pico-8 play session: hold → + tap 🅾, after a click and taps of 🅾, ❎, 🅾+❎, 🅾 in the second before t = 0

[t = 1 s] hold → ~1s, tap 🅾 ~2×
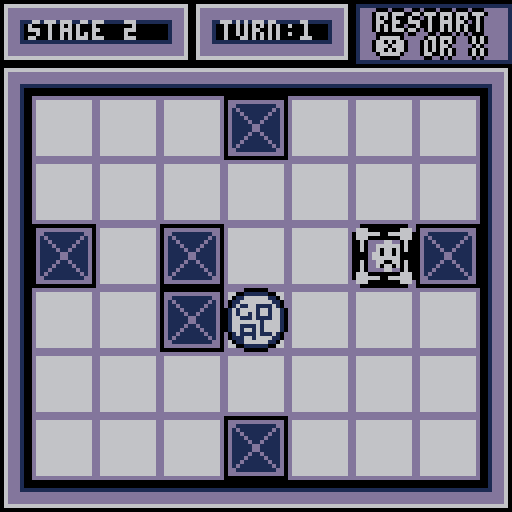

pico-8 cartridge
version 29
__lua__
--update
pal(4,0)
l_col =0
function _init()
now_playing =-1
message =false
move_title()
--move_game()
stage=1
move_angle = "no"
music_on =true
music_play(10)
stage_time = 0
game_clear =false
end

function move_game()
update_now =update_game
draw_now =draw_game
end

function _update()
update_now()
end

function update_game()

music_play(0)

 if stage_change then
  stage_set()
 end
--item_move()
if not goal_check() then
 if message == false then

 p_move()
 item_check_add()
 
 item_del()
 item_move()
 else
  show_message()
 end
end

 if goal_check() then
  goal_result()
 end

--[[
 if btnp(🅾️) then
  --stage +=1
  goal_result()
 end
]]
--[[
if stage > 5 then
stage=1
end
]]
camera(map_x,map_y)

if stage >=22 then
game_clear =true
move_title()
end

end

function music_play(no)
 if music_on then
 if now_playing ~= no then
  music(no)
  now_playing =no
 end
 end
end
-->8
--draw
function _draw()
draw_now()
--print(stat(8),100,1,15)
end

function draw_game()

--rectfill(0,0,128,128,2)
map(map_x/8,map_y/8,map_x,map_y,16,16)
--map(0,0,0,0,128,128)

goal_draw()
item_draw()
p_draw()
stage_draw()

if message then
local xx =((stage-1)%8)*16*8
local yy =16*(flr((stage-1)/8))*8
rect(16+((stage-1)%8)*16*8,
32+16*(flr((stage-1)/8))*8,
112+((stage-1)%8)*16*8,
112+16*(flr((stage-1)/8))*8,4)
rect(17+((stage-1)%8)*16*8,
33+16*(flr((stage-1)/8))*8,
111+((stage-1)%8)*16*8,
111+16*(flr((stage-1)/8))*8,1)
rect(18+((stage-1)%8)*16*8,
34+16*(flr((stage-1)/8))*8,
110+((stage-1)%8)*16*8,
110+16*(flr((stage-1)/8))*8,4)
rectfill(19+((stage-1)%8)*16*8,
35+16*(flr((stage-1)/8))*8,
109+((stage-1)%8)*16*8,
109+16*(flr((stage-1)/8))*8,6)

printc("button 🅾️ then",25+xx,40+yy,6,1)
printc("let go the boxes",25+xx,50+yy,6,1)
spr(10,65+xx,70+yy,2,2)
 if message_time %80 <= 30 then
  spr(39,49+xx,70+yy,2,2)
 else spr(37,49+xx,70+yy,2,2)
 end
else
end
--check
--[[
print("p.x:"..p.x,flr(p.x/128)*128,20,8)
print("p.y:"..p.y,flr(p.x/128)*128,26,8)
print("x_b:"..p.x_before,flr(p.x/128)*128,17+15,8)
print("y_b:"..p.y_before,flr(p.x/128)*128,25+13,8)
print(move_angle,flr(p.x/128)*128,33+12,8)
print(p.right,flr(p.x/128)*128,42+12,11)
print(p.left,flr(p.x/128)*128,50+12,11)
print(p.up,flr(p.x/128)*128,58+12,11)
print(p.down,flr(p.x/128)*128,64+12,11)
print(item_no,a+flr(p.x/128)*128,80+12,8)
for item in all(items) do
 print(item.catch,item.x,item.y,9)
  print(item.no,item.x,item.y+9,9)
ebd
]]end

function show_message()
 message_time +=1
 if message_time >= 80 then
 message_time =0 end
 if btn(⬅️) or btn(➡️)
 or btn(⬇️) or btn(⬆️)
 or btn(❎) or btn(🅾️) then
  message =false
 end
 
end

-->8
--player
p={}
p.x = 40
p.y = 40
p.x_before =1
p.y_before =1
p.w = 16
p.h = 16
p.catch ="not"
p.right =false
p.left =false
p.up =false
p.down =false
p.spd =4
tyousei = 0
--move_angle = "no"
move_stop = false
first =true
item_stop =false
p.spr = 0
tesuu = 0
snd_time=0

function p_move()
--p.x_before =p.x
--p.y_before =p.y
item_stop =false

 if move_angle =="no" then
  p.spr =0
  
  --[[if(snd_time >=30)then
  sfx(-1)
  snd_time = 0
  end]]
  
  snd_once1 =true
  snd_once2 =true
  
  p.x_before =p.x
  p.y_before =p.y
  for item in all(items) do
   if item.get ==true then
    item.catch =true
    if item.aim =="right" then
     p.right = true
     p.catch = "right"
    elseif item.aim =="left" then
     p.left = true
     p.catch = "left"
    elseif item.aim =="up" then
     p.up =true
     p.catch = "up"
    elseif item.aim =="down" then
     p.down =true
     p.catch = "down"
    end 
   end
  end
  
  if btnp(➡️) then
   move_angle ="right"
   tesuu +=1
  elseif btnp(⬅️) then
   move_angle ="left"
   tesuu +=1
  elseif btnp(⬆️) then
   move_angle ="up"
   tesuu +=1
  elseif btnp(⬇️) then
   move_angle ="down"
   tesuu +=1
  elseif btnp(❎) then
   stage_change =true
  elseif btnp(🅾️) and p.catch != "not" then
   item_leave()
   p.catch ="not"
   p.right =false
   p.left =false
   p.up =false
   p.down =false 
   --tesuu +=1
   sfx(15)
  end
  
  if collision_item(p.x,p.y,p.w,p.h,0,move_angle)
  or (p_go_no_catch() and
  (p.up and
   (collision_item(p.x_before,p.y_before-16,p.w,p.h,0,move_angle)
   or collision_item(p.x_before,p.y_before-16,p.w,p.h,1,move_angle)) )
  or (p.down and
   (collision_item(p.x_before,p.y_before+16,p.w,p.h,0,move_angle)
   or collision_item(p.x_before,p.y_before+16,p.w,p.h,1,move_angle)))
  or(p.right and
   (collision_item(p.x_before+16,p.y_before,p.w,p.h,0,move_angle)
   or collision_item(p.x_before+16,p.y_before,p.w,p.h,1,move_angle)))
  or(p.left and
   (collision_item(p.x_before-16,p.y_before,p.w,p.h,0,move_angle)
   or collision_item(p.x_before-16,p.y_before,p.w,p.h,1,move_angle)))
  )
  then
   move_angle = "no"
   tesuu -=1
  
  end
  
 else
 --move actually
 if snd_once1 then
 sfx(11)
 snd_once1 =false
 end
 
  if move_angle == "right" then
   p.x+=p.spd
   p.spr =2
  elseif move_angle =="left" then
   p.x-=p.spd
   p.spr =4
  elseif move_angle =="up" then
   p.y-=p.spd
   p.spr =6
  elseif move_angle =="down" then
   p.y+=p.spd
   p.spr =8
  end
 
 
 --item collision
  if p.catch != "not" and (
  (p.up and
   (collision_item(p.x_before,p.y_before-16,p.w,p.h,0,move_angle)
   or collision_item(p.x_before,p.y_before-16,p.w,p.h,1,move_angle)))
  or (p.down and
   (collision_item(p.x_before,p.y_before+16,p.w,p.h,0,move_angle)
   or collision_item(p.x_before,p.y_before+16,p.w,p.h,1,move_angle)))
  or(p.right and
   (collision_item(p.x_before+16,p.y_before,p.w,p.h,0,move_angle)
   or collision_item(p.x_before+16,p.y_before,p.w,p.h,1,move_angle)))
  or(p.left and
   (collision_item(p.x_before-16,p.y_before,p.w,p.h,0,move_angle)
   or collision_item(p.x_before-16,p.y_before,p.w,p.h,1,move_angle)))
  )
  then  
  item_stop =true
   
    if move_angle == "right" then
    if (p.x_before+8)%16 != 0 then
    p.x_before = flr((p.x_before - 8-tyousei)/16)*16 +8
    end
    p.x -= p.spd+p.spd*1.5
     if p.x_before > p.x then
      p.x = p.x_before     
     end
    end
    if move_angle == "left" then
    if (p.x_before+8)%16 != 0 then
    p.x_before = flr((p.x_before + 8+tyousei)/16)*16 +8
    end
    p.x += p.spd+p.spd*1.5
     if p.x_before < p.x then
      p.x = p.x_before
     end
    end
    if move_angle == "up" then
     if (p.y_before+8)%16 != 0 then
     p.y_before = flr((p.y_before + 8+tyousei)/16)*16 +8
     end
     p.y += p.spd+p.spd*1.5
     if p.y_before < p.y then
      p.y = p.y_before
     end
    end
    if move_angle == "down" then
    if (p.y_before+8)%16 != 0 then
     p.y_before = flr((p.y_before - 8-tyousei)/16)*16 +8
    end
     p.y -= p.spd+p.spd*1.5
     if p.y_before > p.y then
      p.y = p.y_before
     end
    end
   
  else
  --player collision
  if collision(p,0,move_angle)
  or item_check() 
  or (item_each_col() and p_go_no_catch())
  then
   --move stop
  if snd_once2 then
   sfx(-1)
   sfx(12)
   snd_once2 =false
  else
   snd_time+=1 
  end
   if move_angle == "right" then
    p.x = flr((p.x - 8)/16)*16 +8
    p.x_before += p.spd+2
    
     if p.x_before > p.x then
      p.x_before = p.x
     end
   elseif move_angle =="left" then
    p.x = flr((p.x + 8)/16)*16 +8
    p.x_before -= p.spd+2
    
     if p.x_before < p.x then
      p.x_before = p.x
     end
   elseif move_angle =="up" then
    p.y = flr((p.y + 8)/16)*16 +8
    p.y_before -= p.spd+2
    
     if p.y_before < p.y then
      p.y_before = p.y
     end
   elseif move_angle =="down" then
    p.y = flr((p.y - 8)/16)*16 +8
    p.y_before += p.spd+2
   
     if p.y_before > p.y then
      p.y_before = p.y
     end
   end
   
   
   end  

  end
  if p.x == p.x_before and
   p.y == p.y_before then
   
    move_angle ="no"
   end
--  if flr((p.x - 8)/16)
 end



end

function p_draw()
spr(p.spr,p.x_before,p.y_before,2,2)

--print(a,flr(p.x/128)*128,100+12,9)
--print(collision2(p.x_before,p.y_before-16,p.w,p.h,move_angle),100,50,12)

--[[print("r:"..(collision(p,0,"right") and "true" or "false"),100,16,8)
print("l:"..(collision(p,0,"left") and "true" or "false"),100,25,8)
print("u:"..(collision(p,0,"up") and "true" or "false"),100,34,8)
print("d:"..(collision(p,0,"down") and "true" or "false"),100,43,8)
]]
--p.x and p.x_beforecheck]]

--line(p.x_before,p.y_before,p.x,p.y,9)

if move_angle =="left" then
 line(p.x,p.y+2,p.x,p.y+p.h-3,l_col)
 line(p.x+1,p.y+4,p.x+1,p.y+p.h-5,l_col)
 rectfill(p.x,p.y+7,p.x_before+2,p.y_before+8,l_col)
else
 line(p.x_before,p.y_before+2,p.x_before,p.y_before+p.h-3,l_col)
 line(p.x_before+1,p.y_before+4,p.x_before+1,p.y_before+p.h-5,l_col)
 rectfill(p.x_before,p.y_before+7,p.x_before+2,p.y_before+8,l_col)
end

if move_angle =="right" then
 line(p.x+p.w-1,p.y+2,p.x+p.w-1,p.y+p.h-3,l_col)
 line(p.x+p.w-2,p.y+4,p.x+p.w-2,p.y+p.h-5,l_col)
 rectfill(p.x+p.w-1,p.y+7,p.x_before+p.w-3,p.y_before+8,l_col)
else
 line(p.x_before+p.w-1,p.y_before+2,p.x_before+p.w-1,p.y_before+p.h-3,l_col)
 line(p.x_before+p.w-2,p.y_before+4,p.x_before+p.w-2,p.y_before+p.h-5,l_col)
 rectfill(p.x_before+p.w-1,p.y_before+7,p.x_before+p.w-3,p.y_before+8,l_col)
end

if move_angle =="up" then
 line(p.x+2,p.y,p.x+p.w-3,p.y,l_col)
 line(p.x+4,p.y+1,p.x+p.w-5,p.y+1,l_col)
 rectfill(p.x+7,p.y,p.x_before+8,p.y_before+2,l_col)
else
 line(p.x_before+2,p.y_before,p.x_before+p.w-3,p.y_before,l_col)
 line(p.x_before+4,p.y_before+1,p.x_before+p.w-5,p.y_before+1,l_col)
 rectfill(p.x_before+7,p.y_before,p.x_before+8,p.y_before+2,l_col)
end

if move_angle =="down" then
 line(p.x+2,p.y+p.h-1,p.x+p.w-3,p.y+p.h-1,l_col)
 line(p.x+4,p.y+p.h-2,p.x+p.w-5,p.y+p.h-2,l_col)
 rectfill(p.x+7,p.y+p.h-1,p.x_before+8,p.y_before+p.h-3,l_col)
else
 line(p.x_before+2,p.y_before+p.h-1,p.x_before+p.w-3,p.y_before+p.h-1,l_col)
 line(p.x_before+4,p.y_before+p.h-2,p.x_before+p.w-5,p.y_before+p.h-2,l_col)
 rectfill(p.x_before+7,p.y_before+p.h-1,p.x_before+8,p.y_before+p.h-3,l_col)
end

end


-->8
--collision
function get_map_flag(x,y,z)
 local celx = flr(x/8)
 local cely = flr(y/8)
 local celc = mget(celx,cely)
 return fget(celc,z)
end

function collision(obj,tag,angle)
 --obj = hairetu
local x =obj.x local y =obj.y
local w =obj.w local h =obj.h

if angle =="right" then
 if get_map_flag(x+w-1,y,tag) or
    get_map_flag(x+w-1,y+h-1,tag)
 then return true
 else return false
 end
elseif angle =="left" then
 if get_map_flag(x,y,tag) or
    get_map_flag(x,y+h-1,tag)
 then return true
 else return false
 end
elseif angle =="up" then
 if get_map_flag(x,y,tag) or
    get_map_flag(x+w-1,y,tag)
 then return true
 else return false
 end
elseif angle =="down" then
 if get_map_flag(x,y+h-1,tag) or
    get_map_flag(x+w-1,y+h-1,tag)
 then return true
 else return false
 end
end

end

function collision_item(x,y,w,h,tag,angle)

if angle =="right" then
 if get_map_flag(x+w,y,tag) or
    get_map_flag(x+w,y+h-1,tag)
 then return true
 else return false
 end
elseif angle =="left" then
 if get_map_flag(x-1,y,tag) or
    get_map_flag(x-1,y+h-1,tag)
 then return true
 else return false
 end
elseif angle =="up" then
 if get_map_flag(x,y-1,tag) or
    get_map_flag(x+w-1,y-1,tag)
 then return true
 else return false
 end
elseif angle =="down" then
 if get_map_flag(x,y+h,tag) or
    get_map_flag(x+w-1,y+h,tag)
 then return true
 else return false
 end
end

end

function p_go_no_catch() 
  if move_angle == "right" then
   if p.right then
    return true
   end
  elseif move_angle =="left" then
   if p.left then
    return true
   end
  elseif move_angle =="up" then
   if p.up then
    return true
   end
  elseif move_angle =="down" then
   if p.down then
    return true
   end
  end
  return false
end
-->8
--goal
goal={}
--goal.stage = 1
--goal.goal = false
goal_x =0
goal_y =0
goal_time =0

function goal_check()

 if move_angle =="no" and
    goal_x == p.x and
    goal_y == p.y then
  
  return true
  
 else
  return false
 end
 
end

function goal_result()
 if goal_time ==5 then
 sfx(13)
 end
 
 if goal_time %12 <6 then
 p.spr =12
 else
 p.spr =14
 end
  
 if goal_time>36
 then
 stage_change =true
 stage += 1
 goal_time =0
 end
 goal_time +=1
end



function goal_draw()
--if flr(stage_time/30) = 0 then
-- spr(72+2*flr(stage_time/20),goal_x,goal_y,2,2)
spr(34,goal_x,goal_y,2,2)
end
-->8
--stage
map_x =0
map_y =0
stage_change =true

function stage_set()
p.catch ="not"
p.right =false
p.left =false
p.up =false
p.down =false


tesuu = 0
map_x =((stage-1)%8)*16*8
map_y =16*(flr((stage-1)/8))*8

item_no =0
for item in all(items) do
 mset(flr(item.x/8),flr(item.y/8),32)
   mset(flr(item.x/8)+1,flr(item.y/8),33)
   mset(flr(item.x/8),flr(item.y/8)+1,48)
   mset(flr(item.x/8)+1,flr(item.y/8)+1,49)

 del(items,item)
end

--stage =3
if stage ==1 then
p.x = 4
p.y = 3

goal_x = 1
goal_y = 1
elseif stage ==2 then
p.x = 4
p.y = 3

goal_x = 4
goal_y = 4
elseif stage ==3 then
p.x = 4
p.y = 3

goal_x = 2
goal_y = 2

make_item(1,4,6)
elseif stage ==4 then
p.x = 4
p.y = 3

goal_x = 4
goal_y = 4

make_item(1,1,5)
elseif stage ==5 then
p.x = 4
p.y = 3

goal_x = 6
goal_y = 3

make_item(1,7,2)
elseif stage ==6 then
p.x = 4
p.y = 3

goal_x = 4
goal_y = 2

make_item(1,4,5)
elseif stage ==7 then
p.x = 4
p.y = 3

goal_x = 5
goal_y = 3

make_item(1,6,1)
make_item(2,3,2)
elseif stage ==8 then
p.x = 4
p.y = 3

goal_x = 2
goal_y = 4

make_item(1,4,2)
make_item(2,4,4)
make_item(3,3,3)
make_item(4,5,3)
elseif stage ==9 then
p.x = 4
p.y = 3

goal_x = 2
goal_y = 3

make_item(1,1,5)
message = true
message_time =0
elseif stage ==10 then
p.x = 4
p.y = 3

goal_x = 5
goal_y = 2

make_item(1,6,1)
elseif stage ==11 then
p.x = 4
p.y = 3

goal_x = 4
goal_y = 4


make_item(1,7,3)
elseif stage ==12 then
p.x = 4
p.y = 3

goal_x = 1
goal_y = 1

make_item(1,1,6)
elseif stage ==13 then
p.x = 4
p.y = 3

goal_x = 4
goal_y = 4

make_item(1,1,4)
make_item(2,7,5)
elseif stage ==14 then
p.x = 4
p.y = 3

goal_x = 2
goal_y = 6

make_item(1,1,1)
make_item(2,6,6)

elseif stage ==15 then
p.x = 4
p.y = 3

goal_x = 5
goal_y = 3

make_item(1,1,4)
make_item(2,7,5)
make_item(3,3,1)
elseif stage ==16 then
p.x = 4
p.y = 3

goal_x = 5
goal_y = 6

make_item(1,4,1)
make_item(2,3,6)
make_item(3,7,5)
elseif stage ==17 then
p.x = 4
p.y = 3

goal_x = 2
goal_y = 3

make_item(1,1,1)
make_item(2,3,3)
make_item(3,7,6)

elseif stage ==18 then
p.x = 4
p.y = 3

goal_x = 5
goal_y = 5

make_item(1,3,3)
make_item(2,4,2)
make_item(3,4,4)
make_item(3,5,3)


elseif stage ==19 then
p.x = 4
p.y = 3

goal_x = 4
goal_y = 4

make_item(1,1,1)
make_item(2,7,6)
make_item(3,7,1)
make_item(4,1,6)
elseif stage ==20 then
p.x = 4
p.y = 3

goal_x = 4
goal_y = 2

make_item(1,1,5)
make_item(2,7,5)
elseif stage ==21 then
p.x = 4
p.y = 3

goal_x = 7
goal_y = 4

make_item(1,1,4)
elseif stage >=22 then
game_clear =true
move_title()

end

p.x =p.x*16-8+((stage-1)%8)*16*8
p.y =p.y*16+8+16*(flr((stage-1)/8))*8
goal_x =goal_x*16-8+((stage-1)%8)*16*8
goal_y =goal_y*16-8+16*(flr((stage-1)/8))*8+16


--item_set(stage)
 
stage_change =false

end

function stage_draw()
--rectfill(0,0,120+((stage-1)%8)*16*8,16+16*(flr((stage-1)/8))*8,1)
print("turn:"..tesuu,55+((stage-1)%8)*16*8,5+16*(flr((stage-1)/8))*8,6+16*(flr((stage-1)/8))*8)
print("stage "..stage,7+((stage-1)%8)*16*8,5+16*(flr((stage-1)/8))*8,6+16*(flr((stage-1)/8))*8)

rect(88+((stage-1)%8)*16*8,0+16*(flr((stage-1)/8))*8,128+((stage-1)%8)*16*8,16+16*(flr((stage-1)/8))*8,4)
rect(89+((stage-1)%8)*16*8,1+16*(flr((stage-1)/8))*8,127+((stage-1)%8)*16*8,15+16*(flr((stage-1)/8))*8,1)
rectfill(90+((stage-1)%8)*16*8,2+16*(flr((stage-1)/8))*8,126+((stage-1)%8)*16*8,14+16*(flr((stage-1)/8))*8,13)

printc("restart",94+((stage-1)%8)*16*8,3+16*(flr((stage-1)/8))*8,6,4)
printc("❎ or x",94+((stage-1)%8)*16*8,9+16*(flr((stage-1)/8))*8,6,4)

end
-->8
--item
items ={}
a=0
function item_leave()

for item in all(items) do

 if item.catch == true then
 mset(flr(item.x/8),flr(item.y/8),37)
 mset(flr(item.x/8)+1,flr(item.y/8),38)
 mset(flr(item.x/8),flr(item.y/8)+1,53)
 mset(flr(item.x/8)+1,flr(item.y/8)+1,54)
  item.get =false
  item.catch = false
  item.change = false
  item.aim ="no"
  item.sprite=37
 --[[
 local numy= item.no
 local xx =item.x--2*16-8+((stage-1)%8)*16*8 
 local yy =item.y--2*16+8+16*(flr((stage-1)/8))*8
 
 if item.no == numy then
  del(items,item)
 end
 ]]
 
 --make_item(numy,xx,yy)
 
 else
 -- rectfill(item.x,item.y,item.x+4,item.y+4,8)
 --item.x =item.no*16-8+((stage-1)%8)*16*8 
 --item.y =6*16+8+16*(flr((stage-1)/8))*8
 end
 
end

 
end

function make_item(num,xx,yy)
if tesuu ==0 then
xx =xx*16-8+((stage-1)%8)*16*8  
yy =yy*16+8+16*(flr((stage-1)/8))*8
end

item_no =item_no+1

items[item_no]={
  no =item_no,
  x =xx,
  y =yy,
  w=16,
  h=16,
  get =false,
  catch = false,
  change = false,
  aim ="no",
  sprite=37,
  }
  
  mset(flr(xx/8),flr(yy/8),37)
  mset(flr(xx/8)+1,flr(yy/8),38)
  mset(flr(xx/8),flr(yy/8)+1,53)
  mset(flr(xx/8)+1,flr(yy/8)+1,54)
  
end

function item_check()
 for item in all(items) do
 if item.catch==false 
 then
  if(abs(p.y -item.y) <16 
  and abs(p.x -item.x) <16) then
   item.get =true
  --[[ mset(flr(item.x/8),flr(item.y/8),32)
   mset(flr(item.x/8)+1,flr(item.y/8),33)
   mset(flr(item.x/8),flr(item.y/8)+1,48)
   mset(flr(item.x/8)+1,flr(item.y/8)+1,49)]]
    if item.y ==p.y_before then
     if item.x >= p.x_before then
      item.aim ="right"
     else
      item.aim ="left"
     end
    elseif item.x == p.x_before then 
     if item.y >= p.y_before then
       item.aim ="down"
     else
      item.aim ="up"
     end
    end
    
    
   return true
  end 
 elseif item.catch==true then
  if collision_item(item.x,item.y,item.w,item.h,0,move_angle) then
   return true
  end
 end
 end
 return false
end

function item_move()
 for item in all(items) do
 
  if item.get then
   if item.aim == "right" then
    item.x =p.x+16  
    item.y =p.y
   elseif item.aim == "left" then
    item.x =p.x-16 
    item.y =p.y
   elseif item.aim == "up" then
    item.x = p.x
    item.y =p.y-16
   elseif item.aim == "down" then
    item.x =p.x 
    item.y = p.y+16
   end
  end 
 
  if item.catch then
   if item.aim == "right" then
    item.x =p.x_before+16  
    item.y =p.y_before
   elseif item.aim == "left" then
    item.x =p.x_before-16 
    item.y =p.y_before
   elseif item.aim == "up" then
    item.x = p.x_before
    item.y =p.y_before-16
   elseif item.aim == "down" then
    item.x =p.x_before 
    item.y = p.y_before+16
   end
  if item.aim == move_angle then
   if item.aim == "right" then
    item.x =p.x+16  
    item.y =p.y
   elseif item.aim == "left" then
    item.x =p.x-16 
    item.y =p.y
   elseif item.aim == "up" then
    item.x = p.x
    item.y =p.y-16
   elseif item.aim == "down" then
   item.x = p.x
    item.y =p.y+16
   end
  end
   
  end
 end
end
 
function item_check_add()
 for item in all(items)do
 if item.get ==false
 then
  if item.x == p.x_before then
   if p.y_before-item.y ==-16 and
      (move_angle == "down" 
      or( move_angle == "no" and
      btnp(⬇️))) 
      then 
    if move_angle == "no"
    then tesuu +=1 end
    item.get =true
    item.aim ="down"
   
   elseif p.y_before-item.y ==16 and
      (move_angle == "up" 
      or (move_angle == "no" and
      btnp(⬆️))) 
      then 
    if move_angle == "no"
    then tesuu +=1 end    
    item.get =true
    item.aim ="up"
   end
  elseif item.y == p.y_before then
   if p.x_before-item.x ==16 and
      (move_angle == "left" 
      or (move_angle == "no" and
      btnp(⬅️))) 
      then 
    if move_angle == "no"
    then tesuu +=1 end     
    item.get =true
    item.aim ="left"
   elseif p.x_before-item.x ==-16 and
      (move_angle == "right" 
      or (move_angle == "no" and
      btnp(➡️))) 
      then 
    if move_angle == "no"
    then tesuu +=1 end
         
    item.get =true
    item.aim ="right"
   end
   
  end 
 end
 end
end

function item_each_col()
local no local x
local y  local w local h
for item in all(items) do
  no = item.no
  x =item.x
  y =item.y
  w =item.w
  h =item.h
 if item.catch
    and (collision_item(item.x,item.y,item.w,item.h,1,move_angle)
    )
  then
 
  return true
  
 end
end
return false
end

function item_del()
 for item in all(items) do
 
 if item.get and item.change ==false then
   item.change =true
   sfx(14)
   mset(flr(item.x/8),flr(item.y/8),32)
   mset(flr(item.x/8)+1,flr(item.y/8),33)
   mset(flr(item.x/8),flr(item.y/8)+1,48)
   mset(flr(item.x/8)+1,flr(item.y/8)+1,49)
 end
 end
end


function item_draw()
 for item in all(items) do
  if item.get then
   item.sprite =39
  else item.sprite =37
  end
  
   
  spr(item.sprite,item.x,item.y,2,2)
   --[[
  print(item.x,item.x,item.y,9)
  print(item.x,item.x+9,item.y,9)
  --print(p.y -item.y ,item.x,item.y+9,9)
  print(item.get,item.x,item.y+9,9)
  print(item.catch,item.x,item.y+18,9)
  --print(collision(item,0,move_angle),1,item.y+9,9)
]]
 end
end
-->8
--title
title_time = 0
block = false
title_tenmetu = 0
go_game =false

function move_title()

title_tenmetu = 0
move_angle = "no"
music_on =true
music_play(10)
stage_time = 0
go_game =false
map(0,0,0,0,0,0)
camera(0,0)


update_now =update_title
draw_now =draw_title
end

function update_title()
title_time += 0.8

if btnp(❎) then
go_game=true
elseif btnp(⬅️) and stage > 1 then
stage-=1
sfx(16)
elseif btnp(➡️) and stage <20 then
sfx(16)
stage+=1
elseif btnp(🅾️)then
 if music_on then
  music_on =false
  music(-1)
 else music_on =true
  music(10)
 end
end

if stage < 1 then
stage =1
elseif stage >20 then
stage =20
end

if go_game then
title_tenmetu +=1
 if title_tenmetu >30 then
  move_game()
  title_tenmetu = 0
 end
end

end

function draw_title()
rectfill(0,0,128,128,6)
local a
local rand
local rand2
rand=(rnd(2))

for a=-1,9 do
 for b =-1,9 do
 
 spr(32,a*16+title_time%16,b*16-title_time%16,2,2)

end
end

if title_time ==1 and 
(rand >= 1 or block ==true) then

  spr(45,-16+title_time,160-title_time,2,2)
  spr(45,-16+title_time,176-title_time,2,2)
  spr(45,-32+title_time,176-title_time,2,2)

block = true
end

 if title_time >=160
 then title_time =0
 block = false
 end

--title logo
line(29,19,29,20+8*4+1,4)
line(30,19,30+8*8+1,19,4)
rectfill(30,20,30+8*8+1,20+8*4+1,1)
line(30+8*8+1,19,30+8*8+1,20+8*4+1,4)
line(30,20+8*4+1,30+8*8+1,20+8*4+1,4)
spr(64,30,20,8,4)
--print(title_time,1,1,8)
--print(rand,1,9,8)
if title_time%16 >=8 then
printc("⬅️ stage "..stage,38,77,13,4)
printc("➡️",86,77,13,4 )
else
printc("⬅️ stage "..stage,38,77,6,1)
printc("➡️",86,77,6,1 )
end
if title_tenmetu %4 ==0 then
printc("- press ❎ or x to start -",11,90,13,1)
end

printc("    2020 hiko_game",23,119,13,1)
if music_on then 
print("🅾️ or z to stop music",23,110,1)
end

if game_clear then
rectfill(17,63,111,71,13)
printc("thank you for playing!!",19,65,4,6)
end

end

function printc(moji,x,y,col1,col2)
local a =0

for a =0,1 do
print(moji,x+1-a*2,y,col2)
print(moji,x,y+1-a*2,col2)
end

print(moji,x,y,col1)
end
__gfx__
00000000000000000000000000000000000000000000000000000000000000000000000000000000004444444444440000000000000000000000000000000000
00000000000000000000000000000000000000000000000000000000000000000000000000000000000044444444000000000000000000000000000000000000
00000004400000000000000440000000000000044000000000000004400000000000000440000000000000044000000400000004400000000000000440000000
00004444444400000000444444440000000044444444000000004444444400000000444444440000400044444444000400004444444400000000444444440000
0004ddd66ddd40000004dddd66dd40000004dd666ddd40000004d666666d40000004dddddddd40004004ddd66ddd40440004dd6666dd40000004dd6666dd4000
0004d666666d40000004dd66666640000004666666dd40000004d646646d40000004ddd66ddd40004404d666666d40440004d666666d40000004d666666d4000
0004d646646d40000004dd64664640000004646646dd400000046646646640000004d666666d40004404d646646d404400046466664640000004646666464000
00446646646644000044d6646646440000446466466d440000446666666644000044664664664400444466466466444400444646646444000044464664644400
00446666666644000044d6666666440000446666666d440000446664466644000044664664664400444466666666444400446666666644000044666666664400
0004d644446d40000004dd66446640000004664466dd40000004d646646d400000046666666640004444d644446d404400046646646640000004664444664000
0004d666666d40000004dd64664640000004646646dd40000004ddd66ddd40000004d664466d40004404d666666d40440004d664466d40000004d644446d4000
0004ddd66ddd40000004dddd66dd40000004dd666ddd40000004dddddddd40000004d646646d40004404ddd66ddd40440004dd6666dd40000004dd6666dd4000
00004444444400000000444444440000000044444444000000004444444400000000444444440000400044444444000400004444444400000000444444440000
00000004400000000000000440000000000000044000000000000004400000000000000440000000400000044000000400000004400000000000000440000000
00000000000000000000000000000000000000000000000000000000000000000000000000000000000004444444000000000000000000000000000000000000
00000000000000000000000000000000000000000000000000000000000000000000000000000000000444444444440000000000000000000000000000000000
ddddddddddddddddddddd444444ddddd000000004444444444444444444444444444444444444444444444444444444446ddd144444444444444444400000000
d66666666666666dd66441111114466d0000000046dddddddddddd64461111111111116446666666666666644444444446ddd1444dddddddddddddd400000000
d66666666666666dd64116666661146d000000004d666666666666d4416666666666661446dddddddddddd641111111146ddd1444dd1111111111dd400000000
d66666666666666dd41166666666114d000000004d666644446666d4416666444466661446dddddddddddd64dddddddd46ddd1444d1d11111111d1d400000000
d66666666666666dd41611661111614d000000004d6644dddd4466d4416644111144661446dddddddddddd64dddddddd46ddd1444d11d111111d11d400000000
d66666666666666d4161666616616614000000004d664dd6ddd466d4416641161114661446ddd111111ddd64dddddddd46ddd1444d111d1111d111d400000000
d66666666666666d4161661616616614000000004d64dd6ddddd46d4416411611111461446ddd144441ddd646666666646ddd1444d1111d11d1111d400000000
d66666666666666d4166111611116614000000004d64d6dddddd46d4416416111111461446ddd144441ddd644444444446ddd1444d11111dd11111d400000000
d66666666666666d4166666661666614000000004d64dddddddd46d4416411111111461446ddd144441ddd6444444444441ddd644d11111dd11111d400000000
d66666666666666d4166111161666614000000004d64dddddddd46d4416411111111461446ddd144441ddd6466666666441ddd644d1111d11d1111d400000000
d66666666666666d4166166161666614000000004d664dddddd466d4416641111114661446ddd111111ddd64dddddddd441ddd644d111d1111d111d400000000
d66666666666666dd41611116111614d000000004d6644dddd4466d4416644111144661446dddddddddddd64dddddddd441ddd644d11d111111d11d400000000
d66666666666666dd41116616666114d000000004d666644446666d4416666444466661446dddddddddddd64dddddddd441ddd644d1d11111111d1d400000000
d66666666666666dd64116666661146d000000004d666666666666d4416666666666661446dddddddddddd6411111111441ddd644dd1111111111dd400000000
d66666666666666dd66441111114466d0000000046dddddddddddd644611111111111164466666666666666444444444441ddd644dddddddddddddd400000000
ddddddddddddddddddddd444444ddddd0000000044444444444444444444444444444444444444444444444444444444441ddd64444444444444444400000000
666666dddddddd6666dddddddddddd6666666666dddddd66666ddd6666666666ddddd444444dddddddddd444444dddddddddd444444dddddddddd444444ddddd
6666dddddddddddd66dddddddddddd16666666dddddddddd6666dd1666666666d66441111114466dd66441111114466dd66441111114466dd66441111114466d
666dddd111111dddd66111144111111ddd666dddddddddddd666dd1666666666d64116666661146dd64116666661146dd64116666661146dd64116666661146d
666dd1166666611dd16666644166666ddd166ddddd11ddddd166dd1666666666d41166666666114dd41166666666114dd41166666666114dd41166666666114d
666dd1166666666dd16666644166666ddd16dddd111111ddd166dd1666dd6666d41666111166d14dd41d66111166d14dd41d6661166dd14dd41d61116666d14d
666dd1666666666111666664416666661116dddd116661111166dd166ddd166641d66111111ddd1441ddd1111116d614416dd611116dd614416d6111666dd614
666dddd666666666666666644166666ddd66ddd1166666666666dd16ddd1166641d66116666dd61441666116611dd614416dd116611dd614416dd111666dd614
6666ddddddddddd6666666644166666ddd16ddd1166666666666dd1ddd11666641d66116666dd61441666116611ddd14416dd116611dd61441ddd111666dd614
66666ddddddddddd666666644166666ddd16ddd1166666666666ddddd116666641d66116111dd61441ddd116611ddd14416dd111111dd61441ddd111666dd614
6666661111111dddd66666644166666ddd16dddd166666ddd666dddd1166666641d66116611dd614416dd116611dd614416dd111111dd614416dd111666dd614
666666666666611dd16666644166666ddd16dddd116666ddd166dddd1666666641ddd111111ddd1441ddd111111dd614416dd116611ddd14416dd111111dd614
666dd6666666666dd16044444444066ddd166ddddd16ddddd166ddddd6666666d41dd6111166d14dd41d6611116dd14dd41d6116611dd14dd41dd1111116d14d
666dddd666666dddd164ddd66ddd466ddd166dddddddddddd166dd1ddd666666d41166666666114dd41166666666114dd41166666666114dd41166666666114d
4661dddddddddddd1164d666666d466ddd1666dddddddddd1166dd11ddd16664d64116666661146dd64116666661146dd64116666661146dd64116666661146d
466611dddddddd111664d646646d466ddd166666dddddd111666dd166dd16664d66441111114466dd66441111114466dd66441111114466dd66441111114466d
4444444444444444444466466466444444444444444444444444444444444444ddddd444444dddddddddd444444dddddddddd444444dddddddddd444444ddddd
444444444444444444446666666644444444444444444444444444444444444444444444004441dd444444444444444441dddd1441dddd144444444446ddd144
4ddddddddd66666dddd4d644446d4dddd66666666dddddd6666dddddddddddd41111111104441ddd411111111111111441dddd1111dddd144111111446ddd111
4ddd111dddd166ddddd4d666666d4ddddd66666dddddddddd6661111dd111114dddddddd4441ddd141dddddddddddd1441dddddddddddd1441dddd1446dddddd
6ddd1111ddd166dd1114ddd66ddd411ddd1666dddddddddddd666666dd166666dddddddd441ddd1441dddddddddddd1441dddddddddddd1441dddd1446dddddd
6ddd1666ddd16ddd166044444444061ddd1666ddddd11ddddd666666dd166666dddddddd41ddd14441dddddddddddd1441dddddddddddd1441dddd1446dddddd
6ddd166dddd16dd1166ddd144166666ddd166dddd111111dddd66666dd166666dddddddd1ddd144441dddddddddddd1441dddddddddddd1441dddd1446dddddd
6ddddddddd116dd16666dd14416666ddd1166dddd111666dddd16666dd16666611111111ddd1444041dddd1111dddd1441dddd1111dddd1441dddd1446ddd111
6dddddddd1166dd16666dd144ddddddd11166ddd11166666ddd16666dd16666644444444dd14440041dddd1441dddd1441dddd1441dddd1441dddd1446ddd144
6ddd166ddd666dd16666dd144dddddd111666ddd11166666ddd16666dd16666641dddd14dd14440041dddd1441dddd144444444441dddd1441dddd14441ddd64
6ddd166ddd666dd16666dd144dddddddd6666ddd11166666ddd16666dd16666641dddd14ddd1444041dddd1111dddd141111111111dddd1141dddd14111ddd64
6ddd166dddd66dd16666dd14411111dddd666dddd116666dddd16666dd16666641dddd141ddd144441dddddddddddd14dddddddddddddddd41dddd14dddddd64
6ddd1666ddd16dd1166ddd144166611ddd166dddd111666dddd16666dd16666641dddd1441ddd14441dddddddddddd14dddddddddddddddd41dddd14dddddd64
6ddd1666dddd66dd166ddd144166661ddd1666ddddd11ddddd116666dd16666641dddd14441ddd1441dddddddddddd14dddddddddddddddd41dddd14dddddd64
6ddd16666ddd16dd116dd114416666dddd1666dddddddddddd116666dd16666641dddd144441ddd141dddddddddddd14dddddddddddddddd41dddd14dddddd64
6ddd16666ddd16ddddddd1644dddddddd116666dddddddddd1166666dd16666641dddd1404441ddd411111111111111411dddd1111dddd1141111114111ddd64
6ddd666666dd166ddddd1444444ddddd116666666dddddd111666666dd16666641dddd14004441dd444444444444444441dddd1441dddd1444444444441ddd64
92b3b3b3b3a292b3b3b3a2000000000092b3b3b3b3a292b3b3b3a2000000000092b3b3b3b3a292b3b3b3a2000000000092b3b3b3b3a292b3b3b3a20000000000
92b3b3b3b3a292b3b3b3a2000000000092b3b3b3b3a292b3b3b3a2000000000092b3b3b3b3a292b3b3b3a2000000000092b3b3b3b3a292b3b3b3a20000000000
93b2b2b2b2a393b2b2b2a3000000000093b2b2b2b2a393b2b2b2a3000000000093b2b2b2b2a393b2b2b2a3000000000093b2b2b2b2a393b2b2b2a30000000000
93b2b2b2b2a393b2b2b2a3000000000093b2b2b2b2a393b2b2b2a3000000000093b2b2b2b2a393b2b2b2a3000000000093b2b2b2b2a393b2b2b2a30000000000
92b3b3b3b3b3b3b3b3b3b3b3b3b3b3a292b3b3b3b3b3b3b3b3b3b3b3b3b3b3a292b3b3b3b3b3b3b3b3b3b3b3b3b3b3a292b3b3b3b3b3b3b3b3b3b3b3b3b3b3a2
92b3b3b3b3b3b3b3b3b3b3b3b3b3b3a292b3b3b3b3b3b3b3b3b3b3b3b3b3b3a292b3b3b3b3b3b3b3b3b3b3b3b3b3b3a292b3b3b3b3b3b3b3b3b3b3b3b3b3b3a2
c2526202120212021202120212d2e2c3c2d2e202120212021202120212d2e2c3c25262021202120212021202125262c3c20212021202120212021202120212c3
c20212021202120212021202120212c3c20212021202120212021202120212c3c20212021202120212021202120212c3c20212021202120212021202120212c3
c2536303130313031303130313d3e3c3c2d3e303130313031303130313d3e3c3c25363031303130313031303135363c3c20313031303130313031303130313c3
f686c786b603a68686b61303e60313c3c20313031303130313031303130313c3c20313031303130313031303130313c3c20313031303130313031303130313c3
c2d2e2d2e2d2e2021202120212d2e2c3c202120212d2e25262d2e202120212c3c20212021202120212021202120212c3c20212021202122232021202120212c3
c20287028702870212c6b60287a686f7c20212021202120212021202120212c3c20212021202120212021202120212c3c20212021202120212021202120212c3
c2d3e3d3e3d3e3031303130313d3e3c3c203130313d3e35363d3e303130313c3c20313031303130313031303130313c3c20313031303132333031303130313c3
c2038703c686d78686d6a7b6c6b713c3c20313031303130313031303130313c3c20313031303130313031303130313c3c20313031303130313031303130313c3
c2d2e2223252620212021202120212c3c20212021252620212526202120212c3c20212021202120212021202120212c3c20212021202120212021202120212c3
c202870287028702128712a7d786b6c3c20212021202120212021202120212c3c20212021202120212021202120212c3c20212021202120212021202120212c3
c2d3e3233353630313031303130313c3c20313031353630313536303130313c3c20313031303130313031303130313c3c20313031303130313031303130313c3
c203e703e703e70313e71303e703a7f7c20313031303130313031303130313c3c20313031303130313031303130313c3c20313031303130313031303130313c3
c2d2e2d2e2d2e2021202120212d2e2c3c202120212d2e25262d2e202120212c3c20212021202122232021202120212c3c20212021202120212021202120212c3
c25262021202120212021202122232c3c20212021202120212021202120212c3c20212021202120212021202120212c3c20212021202120212021202120212c3
c2d3e3d3e3d3e3031303130313d3e3c3c203130313d3e35363d3e303130313c3c20313031303132333031303130313c3c20313031303130313031303130313c3
c25363031303130313031303132333c3c20313031303130313031303130313c3c20313031303130313031303130313c3c20313031303130313031303130313c3
c2d2e2d2e2d2e2021202120212d2e2c3c20212021202120212223202120212c3c20212021202120212021202120212c3c25262021202120212021202125262c3
f6b61202a686c78686c7b602a68686f7c20212021202120212021202120212c3c20212021202120212021202120212c3c20212021202120212021202120212c3
c2d3e3d3e3d3e3031303130313d3e3c3c20313031303130313233303130313c3c20313031303130313031303130313c3c25363031303130313031303135363c3
c2a786c7b703870313878703870313c3c20313031303130313031303130313c3c20313031303130313031303130313c3c20313031303130313031303130313c3
c2d2e2d2e2d2e20212021202125262c3c20212021202120212021202120212c3c25262021202120212021202125262c3c20212021202120212021202120212c3
c2021287120287021287870287d2e2c3c20212021202120212021202120212c3c20212021202120212021202120212c3c20212021202120212021202120212c3
c2d3e3d3e3d3e30313031303135363c3c20313031303130313031303130313c3c25363031303130313031303135363c3c20313031303130313031303130313c3
c20313e71303a78686b7a786b7d3e3c3c20313031303130313031303130313c3c20313031303130313031303130313c3c20313031303130313031303130313c3
93b2b2b2b2b2b2b2b2b2b2b2b2b2b2a393b2b2b2b2b2b2b2b2b2b2b2b2b2b2a393b2b2b2b2b2b2b2b2b2b2b2b2b2b2a393b2b2b2b2b2b2b2b2b2b2b2b2b2b2a3
93b2b2b2b2b2b2b2b2b2b2b2b2b2b2a393b2b2b2b2b2b2b2b2b2b2b2b2b2b2a393b2b2b2b2b2b2b2b2b2b2b2b2b2b2a393b2b2b2b2b2b2b2b2b2b2b2b2b2b2a3
92b3b3b3b3a292b3b3b3a2000000000092b3b3b3b3a292b3b3b3a2000000000092b3b3b3b3a292b3b3b3a2000000000092b3b3b3b3a292b3b3b3a20000000000
92b3b3b3b3a292b3b3b3a2000000000092b3b3b3b3a292b3b3b3a2000000000092b3b3b3b3a292b3b3b3a2000000000092b3b3b3b3a292b3b3b3a20000000000
93b2b2b2b2a393b2b2b2a3000000000093b2b2b2b2a393b2b2b2a3000000000093b2b2b2b2a393b2b2b2a3000000000093b2b2b2b2a393b2b2b2a30000000000
93b2b2b2b2a393b2b2b2a3000000000093b2b2b2b2a393b2b2b2a3000000000093b2b2b2b2a393b2b2b2a3000000000093b2b2b2b2a393b2b2b2a30000000000
92b3b3b3b3b3b3b3b3b3b3b3b3b3b3a292b3b3b3b3b3b3b3b3b3b3b3b3b3b3a292b3b3b3b3b3b3b3b3b3b3b3b3b3b3a292b3b3b3b3b3b3b3b3b3b3b3b3b3b3a2
92b3b3b3b3b3b3b3b3b3b3b3b3b3b3a292b3b3b3b3b3b3b3b3b3b3b3b3b3b3a292b3b3b3b3b3b3b3b3b3b3b3b3b3b3a292b3b3b3b3b3b3b3b3b3b3b3b3b3b3a2
c20212021202120212021202120212c3c2d2e202120212021202120212d2e2c3c20212021202120212021202120212c3c20212021202120212021202120212c3
c20212021202120212021202120212c3c20212021202120212021202120212c3c20212021202120212021202120212c3c20212021202120212021202120212c3
c20313031303130313031303130313c3c2d3e303130313031303130313d3e3c3c20313031303130313031303130313c3c20313031303130313031303130313c3
c20313031303130313031303130313c3c20313031303130313031303130313c3c20313031303130313031303130313c3c20313031303130313031303130313c3
c20212021202120212021202120212c3c202120212d2e25262d2e202120212c3c20212021202120212021202120212c3c20212021202120212021202120212c3
c20212021202120212021202120212c3c20212021202120212021202120212c3c20212021202120212021202120212c3c20212021202120212021202120212c3
c20313031303130313031303130313c3c203130313d3e35363d3e303130313c3c20313031303130313031303130313c3c20313031303130313031303130313c3
c20313031303130313031303130313c3c20313031303130313031303130313c3c20313031303130313031303130313c3c20313031303130313031303130313c3
c20212021202120212021202120212c3c20212021252620212526202120212c3c20212021202120212021202120212c3c20212021202120212021202120212c3
c20212021202120212021202120212c3c20212021202120212021202120212c3c20212021202120212021202120212c3c20212021202120212021202120212c3
c20313031303130313031303130313c3c20313031353630313536303130313c3c20313031303130313031303130313c3c20313031303130313031303130313c3
c20313031303130313031303130313c3c20313031303130313031303130313c3c20313031303130313031303130313c3c20313031303130313031303130313c3
c20212021202120212021202120212c3c202120212d2e25262d2e202120212c3c20212021202120212021202120212c3c20212021202120212021202120212c3
c20212021202120212021202120212c3c20212021202120212021202120212c3c20212021202120212021202120212c3c20212021202120212021202120212c3
c20313031303130313031303130313c3c203130313d3e35363d3e303130313c3c20313031303130313031303130313c3c20313031303130313031303130313c3
c20313031303130313031303130313c3c20313031303130313031303130313c3c20313031303130313031303130313c3c20313031303130313031303130313c3
c20212021202120212021202120212c3c20212021202120212223202120212c3c20212021202120212021202120212c3c20212021202120212021202120212c3
c20212021202120212021202120212c3c20212021202120212021202120212c3c20212021202120212021202120212c3c20212021202120212021202120212c3
c20313031303130313031303130313c3c20313031303130313233303130313c3c20313031303130313031303130313c3c20313031303130313031303130313c3
c20313031303130313031303130313c3c20313031303130313031303130313c3c20313031303130313031303130313c3c20313031303130313031303130313c3
c20212021202120212021202120212c3c20212021202120212021202120212c3c20212021202120212021202120212c3c20212021202120212021202120212c3
c20212021202120212021202120212c3c20212021202120212021202120212c3c20212021202120212021202120212c3c20212021202120212021202120212c3
c20313031303130313031303130313c3c20313031303130313031303130313c3c20313031303130313031303130313c3c20313031303130313031303130313c3
c20313031303130313031303130313c3c20313031303130313031303130313c3c20313031303130313031303130313c3c20313031303130313031303130313c3
93b2b2b2b2b2b2b2b2b2b2b2b2b2b2a393b2b2b2b2b2b2b2b2b2b2b2b2b2b2a393b2b2b2b2b2b2b2b2b2b2b2b2b2b2a393b2b2b2b2b2b2b2b2b2b2b2b2b2b2a3
93b2b2b2b2b2b2b2b2b2b2b2b2b2b2a393b2b2b2b2b2b2b2b2b2b2b2b2b2b2a393b2b2b2b2b2b2b2b2b2b2b2b2b2b2a393b2b2b2b2b2b2b2b2b2b2b2b2b2b2a3
__gff__
0000000000000000000000000000000000000000000000000000000000000000000000000102020202010101010101000000000001020202020101010101010000000000000000000000000000000000000000000000000000000000000000000000000000000000010101010101010100000000000000000101010101010101
0000000000000000000000000000000000000000000000000000000000000000000000000000000000000000000000000000000000000000000000000000000000000000000000000000000000000000000000000000000000000000000000000000000000000000000000000000000000000000000000000000000000000000
__map__
293b3b3b3b2a293b3b3b2a0000000000293b3b3b3b2a293b3b3b2a0000000000293b3b3b3b2a293b3b3b2a0000000000293b3b3b3b2a293b3b3b2a0000000000293b3b3b3b2a293b3b3b2a0000000000293b3b3b3b2a293b3b3b2a0000000000293b3b3b3b2a293b3b3b2a0000000000293b3b3b3b2a293b3b3b2a0000000000
392b2b2b2b3a392b2b2b3a0000000000392b2b2b2b3a392b2b2b3a0000000000392b2b2b2b3a392b2b2b3a0000000000392b2b2b2b3a392b2b2b3a0000000000392b2b2b2b3a392b2b2b3a0000000000392b2b2b2b3a392b2b2b3a0000000000392b2b2b2b3a392b2b2b3a0000000000392b2b2b2b3a392b2b2b3a0000000000
293b3b3b3b3b3b3b3b3b3b3b3b3b3b2a293b3b3b3b3b3b3b3b3b3b3b3b3b3b2a293b3b3b3b3b3b3b3b3b3b3b3b3b3b2a293b3b3b3b3b3b3b3b3b3b3b3b3b3b2a293b3b3b3b3b3b3b3b3b3b3b3b3b3b2a293b3b3b3b3b3b3b3b3b3b3b3b3b3b2a293b3b3b3b3b3b3b3b3b3b3b3b3b3b2a293b3b3b3b3b3b3b3b3b3b3b3b3b3b2a
2c2021202120212d2e202120212d2e3c2c2021202120212d2e2021202120213c2c202120212d2e2d2e202120212d2e3c2c2d2e2d2e2d2e20212d2e2d2e2d2e3c2c202120212d2e2d2e2d2e20212d2e3c2c202120212d2e20212021202120213c2c2021202120212021202125262d2e3c2c202120212d2e2d2e2d2e2d2e20213c
2c3031303130313d3e303130313d3e3c2c3031303130313d3e3031303130313c2c303130313d3e3d3e303130313d3e3c2c3d3e3d3e3d3e30313d3e3d3e3d3e3c2c303130313d3e3d3e3d3e30313d3e3c2c303130313d3e30313031303130313c2c3031303130313031303135363d3e3c2c303130313d3e3d3e3d3e3d3e30313c
2c20212021202120212021202120213c2c20212021202120212021202120213c2c20212223202120212021202120213c2c2d2e202120212021202120212d2e3c2c20212021202120212021202125263c2c202120212d2e22232021202120213c2c2021202125262d2e202120212d2e3c2c202120212d2e252620212d2e20213c
2c30313031303130313031303130313c2c30313031303130313031303130313c2c30313233303130313031303130313c2c3d3e303130313031303130313d3e3c2c30313031303130313031303135363c2c303130313d3e32333031303130313c2c3031303135363d3e303130313d3e3c2c303130313d3e353630313d3e30313c
2c20212021202120212021202120213c2c2d2e20212d2e2021202120212d2e3c2c2d2e2021202120212021202120213c2c2d2e20212d2e20212d2e202120213c2c20212021202120212021222320213c2c20212021202120212021202120213c2c20212021202120212223202120213c2c20212021252620212526202120213c
2c30313031303130313031303130313c2c3d3e30313d3e3031303130313d3e3c2c3d3e3031303130313031303130313c2c3d3e30313d3e30313d3e303130313c2c30313031303130313031323330313c2c30313031303130313031303130313c2c30313031303130313233303130313c2c30313031353630313536303130313c
2c2d2e2021202120212021202120213c2c202120212d2e20212021202120213c2c2d2e2021202120212021202120213c2c2d2e2021202122232021202120213c2c2d2e20212d2e20212021202120213c2c20212021202120212021202120213c2c20212d2e202120212021202120213c2c20212223202125262021202120213c
2c3d3e3031303130313031303130313c2c303130313d3e30313031303130313c2c3d3e3031303130313031303130313c2c3d3e3031303132333031303130313c2c3d3e30313d3e30313031303130313c2c30313031303130313031303130313c2c30313d3e303130313031303130313c2c30313233303135363031303130313c
2c20212021202120212021202120213c2c20212021202120212021202120213c2c20212021202120212021202120213c2c2526202120212021202120212d2e3c2c20212021202120212021202120213c2c20212021202125262021202120213c2c202120212021202120212d2e2d2e3c2c20212021202120212021202120213c
2c30313031303130313031303130313c2c30313031303130313031303130313c2c30313031303130313031303130313c2c3536303130313031303130313d3e3c2c30313031303130313031303130313c2c30313031303135363031303130313c2c303130313031303130313d3e3d3e3c2c30313031303130313031303130313c
2c2d2e2021202120212021202120213c2c2021202120212d2e2021202120213c2c2d2e2021202125262021202120213c2c2d2e2021202120212d2e2d2e2d2e3c2c2d2e202120212d2e2021202120213c2c2d2e2021202120212d2e2d2e2d2e3c2c202120212021202120212d2e2d2e3c2c20212021202120212021202120213c
2c3d3e3031303130313031303130313c2c3031303130313d3e3031303130313c2c3d3e3031303135363031303130313c2c3d3e3031303130313d3e3d3e3d3e3c2c3d3e303130313d3e3031303130313c2c3d3e3031303130313d3e3d3e3d3e3c2c303130313031303130313d3e3d3e3c2c30313031303130313031303130313c
392b2b2b2b2b2b2b2b2b2b2b2b2b2b3a392b2b2b2b2b2b2b2b2b2b2b2b2b2b3a392b2b2b2b2b2b2b2b2b2b2b2b2b2b3a392b2b2b2b2b2b2b2b2b2b2b2b2b2b3a392b2b2b2b2b2b2b2b2b2b2b2b2b2b3a392b2b2b2b2b2b2b2b2b2b2b2b2b2b3a392b2b2b2b2b2b2b2b2b2b2b2b2b2b3a392b2b2b2b2b2b2b2b2b2b2b2b2b2b3a
293b3b3b3b2a293b3b3b2a0000000000293b3b3b3b2a293b3b3b2a0000000000293b3b3b3b2a293b3b3b2a0000000000293b3b3b3b2a293b3b3b2a0000000000293b3b3b3b2a293b3b3b2a0000000000293b3b3b3b2a293b3b3b2a0000000000293b3b3b3b2a293b3b3b2a0000000000293b3b3b3b2a293b3b3b2a0000000000
392b2b2b2b3a392b2b2b3a0000000000392b2b2b2b3a392b2b2b3a0000000000392b2b2b2b3a392b2b2b3a0000000000392b2b2b2b3a392b2b2b3a0000000000392b2b2b2b3a392b2b2b3a0000000000392b2b2b2b3a392b2b2b3a0000000000392b2b2b2b3a392b2b2b3a0000000000392b2b2b2b3a392b2b2b3a0000000000
293b3b3b3b3b3b3b3b3b3b3b3b3b3b2a293b3b3b3b3b3b3b3b3b3b3b3b3b3b2a293b3b3b3b3b3b3b3b3b3b3b3b3b3b2a293b3b3b3b3b3b3b3b3b3b3b3b3b3b2a293b3b3b3b3b3b3b3b3b3b3b3b3b3b2a293b3b3b3b3b3b3b3b3b3b3b3b3b3b2a293b3b3b3b3b3b3b3b3b3b3b3b3b3b2a293b3b3b3b3b3b3b3b3b3b3b3b3b3b2a
2c2d2e2d2e2d2e20212d2e2d2e2d2e3c2c2d2e2021202120212d2e25262d2e3c2c2d2e202120212021202120212d2e3c2c22232d2e202120212021202120213c2c202120212021202120212d2e2d2e3c2c25262021202120212021202120213c2c20212d2e25262d2e20212d2e2d2e3c2c20212021202125262021202120213c
2c3d3e3d3e3d3e30313d3e3d3e3d3e3c2c3d3e3031303130313d3e35363d3e3c2c3d3e303130313031303130313d3e3c2c32333d3e303130313031303130313c2c303130313031303130313d3e3d3e3c2c35363031303130313031303130313c2c30313d3e35363d3e30313d3e3d3e3c2c30313031303135363031303130313c
2c2d2e202120212021202120212d2e3c2c2d2e2021202120212223202120213c2c2d2e2d2e20212021202120212d2e3c2c20212d2e202120212021202120213c2c202120212021202120212d2e2d2e3c2c2d2e2d2e2d2e2d2e2021202120213c2c20212d2e20212d2e202120212d2e3c2c20212021202120212021202120213c
2c3d3e303130313031303130313d3e3c2c3d3e3031303130313233303130313c2c3d3e3d3e30313031303130313d3e3c2c30313d3e303130313031303130313c2c303130313031303130313d3e3d3e3c2c3d3e3d3e3d3e3d3e3031303130313c2c30313d3e30313d3e303130313d3e3c2c30313031303130313031303130313c
2c2d2e22232d2e20212d2e202120213c2c20212021202120212021202120213c2c20212021202120212021202125263c2c20212d2e2d2e20212021202120213c2c2d2e2021202120212021202120213c2c2021202120212021202120212d2e3c2c2d2e2d2e202120212223202120213c2c2021202120212021202120212d2e3c
2c3d3e32333d3e30313d3e303130313c2c30313031303130313031303130313c2c30313031303130313031303135363c2c30313d3e3d3e30313031303130313c2c3d3e3031303130313031303130313c2c3031303130313031303130313d3e3c2c3d3e3d3e303130313233303130313c2c3031303130313031303130313d3e3c
2c2d2e2021202120212021202120213c2c2021202120212021202120212d2e3c2c20212021202122232021202120213c2c2021202120212021202120212d2e3c2c25262021202122232021202120213c2c2021202120212d2e202120212d2e3c2c25262021202120212d2e2d2e2d2e3c2c20212d2e2d2e2d2e2021202120213c
2c3d3e3031303130313031303130313c2c3031303130313031303130313d3e3c2c30313031303132333031303130313c2c3031303130313031303130313d3e3c2c35363031303132333031303130313c2c3031303130313d3e303130313d3e3c2c35363031303130313d3e3d3e3d3e3c2c30313d3e3d3e3d3e3031303130313c
2c2526202120212021202120212d2e3c2c2021202120212021202120212d2e3c2c202120212d2e20212021202120213c2c2d2e2d2e2d2e2021202120212d2e3c2c2d2e2d2e202120212021202125263c2c2d2e20212d2e2021202120212d2e3c2c2d2e2d2e202120212021202125263c2c2021202120212d2e2d2e2d2e25263c
2c3536303130313031303130313d3e3c2c3031303130313031303130313d3e3c2c303130313d3e30313031303130313c2c3d3e3d3e3d3e3031303130313d3e3c2c3d3e3d3e303130313031303135363c2c3d3e30313d3e3031303130313d3e3c2c3d3e3d3e303130313031303135363c2c3031303130313d3e3d3e3d3e35363c
2c2d2e2021202120212d2e2d2e2d2e3c2c2d2e2d2e2021202120212d2e2d2e3c2c20212021202120212d2e2d2e2d2e3c2c2526202120212021202120212d2e3c2c2d2e2d2e2021202120212d2e2d2e3c2c2d2e22232d2e2021202125262d2e3c2c2d2e2d2e202120212d2e2d2e2d2e3c2c2d2e2021252620212223202120213c
2c3d3e3031303130313d3e3d3e3d3e3c2c3d3e3d3e3031303130313d3e3d3e3c2c30313031303130313d3e3d3e3d3e3c2c3536303130313031303130313d3e3c2c3d3e3d3e3031303130313d3e3d3e3c2c3d3e32333d3e3031303135363d3e3c2c3d3e3d3e303130313d3e3d3e3d3e3c2c3d3e3031353630313233303130313c
392b2b2b2b2b2b2b2b2b2b2b2b2b2b3a392b2b2b2b2b2b2b2b2b2b2b2b2b2b3a392b2b2b2b2b2b2b2b2b2b2b2b2b2b3a392b2b2b2b2b2b2b2b2b2b2b2b2b2b3a392b2b2b2b2b2b2b2b2b2b2b2b2b2b3a392b2b2b2b2b2b2b2b2b2b2b2b2b2b3a392b2b2b2b2b2b2b2b2b2b2b2b2b2b3a392b2b2b2b2b2b2b2b2b2b2b2b2b2b3a
